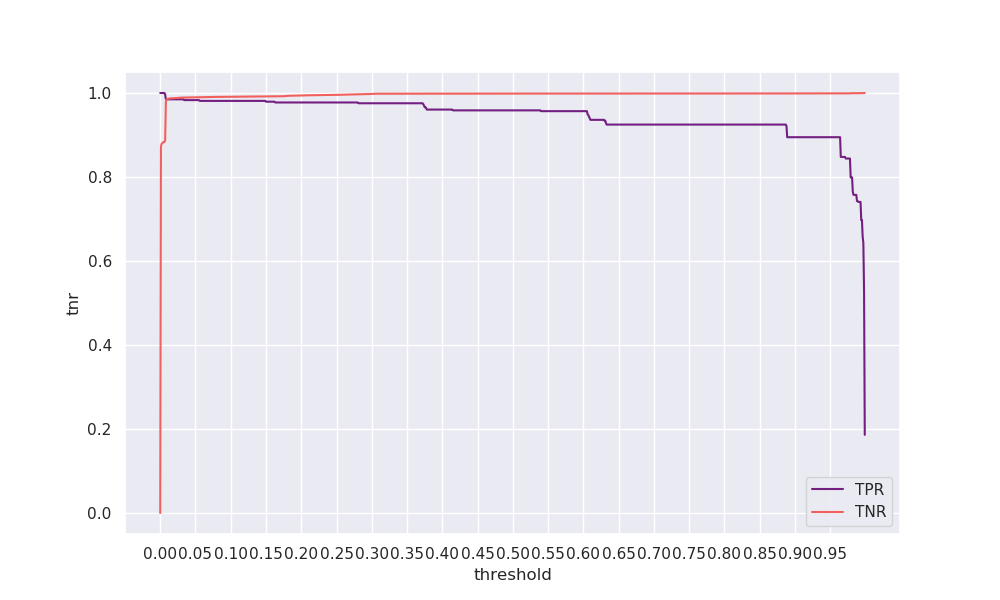

Values plotted in this chart, from the file beside it:
threshold, tpr, tnr, geometric_mean, arithmetic_mean
0.0, 1.0, 0.0, 0.00196, 0.5
0.001, 1.0, 0.872, 0.9338, 0.936
0.002, 1.0, 0.879, 0.9376, 0.9395
0.003, 1.0, 0.8809, 0.9386, 0.9405
0.004, 1.0, 0.8824, 0.9394, 0.9412
0.005, 1.0, 0.883, 0.9397, 0.9415
0.006, 1.0, 0.8833, 0.9398, 0.9416
0.007, 0.9962, 0.8882, 0.9407, 0.9422
0.008, 0.985, 0.9785, 0.9817, 0.9817
0.009, 0.985, 0.9852, 0.9851, 0.9851
0.01, 0.985, 0.9858, 0.9854, 0.9854
0.011, 0.985, 0.9859, 0.9855, 0.9855
0.012, 0.985, 0.9862, 0.9856, 0.9856
0.013, 0.985, 0.987, 0.986, 0.986
0.014, 0.985, 0.9872, 0.9861, 0.9861
0.015, 0.985, 0.9873, 0.9861, 0.9861
0.016, 0.985, 0.9874, 0.9862, 0.9862
0.017, 0.985, 0.9875, 0.9862, 0.9862
0.018, 0.985, 0.9875, 0.9862, 0.9862
0.019, 0.985, 0.9876, 0.9863, 0.9863
0.02, 0.985, 0.9877, 0.9863, 0.9863
0.021, 0.985, 0.9878, 0.9864, 0.9864
0.022, 0.985, 0.9879, 0.9864, 0.9864
0.023, 0.985, 0.988, 0.9865, 0.9865
0.024, 0.985, 0.9881, 0.9865, 0.9865
0.025, 0.985, 0.9882, 0.9866, 0.9866
0.026, 0.985, 0.9883, 0.9866, 0.9866
0.027, 0.985, 0.9887, 0.9868, 0.9868
0.028, 0.985, 0.9889, 0.9869, 0.9869
0.029, 0.985, 0.9889, 0.9869, 0.9869
0.03, 0.985, 0.989, 0.987, 0.987
0.031, 0.985, 0.989, 0.987, 0.987
0.032, 0.985, 0.989, 0.987, 0.987
0.033, 0.985, 0.9891, 0.987, 0.987
0.034, 0.9831, 0.9891, 0.9861, 0.9861
0.035, 0.9831, 0.9892, 0.9861, 0.9861
0.036, 0.9831, 0.9892, 0.9861, 0.9861
0.037, 0.9831, 0.9892, 0.9862, 0.9862
0.038, 0.9831, 0.9893, 0.9862, 0.9862
0.039, 0.9831, 0.9893, 0.9862, 0.9862
0.04, 0.9831, 0.9894, 0.9862, 0.9862
0.041, 0.9831, 0.9894, 0.9862, 0.9863
0.042, 0.9831, 0.9895, 0.9863, 0.9863
0.043, 0.9831, 0.9895, 0.9863, 0.9863
0.044, 0.9831, 0.9896, 0.9863, 0.9863
0.045, 0.9831, 0.9896, 0.9863, 0.9863
0.046, 0.9831, 0.9897, 0.9864, 0.9864
0.047, 0.9831, 0.9897, 0.9864, 0.9864
0.048, 0.9831, 0.9897, 0.9864, 0.9864
0.049, 0.9831, 0.9897, 0.9864, 0.9864
0.05, 0.9831, 0.9898, 0.9864, 0.9864
0.051, 0.9831, 0.9898, 0.9864, 0.9864
0.052, 0.9831, 0.9898, 0.9864, 0.9865
0.053, 0.9831, 0.9899, 0.9865, 0.9865
0.054, 0.9831, 0.9899, 0.9865, 0.9865
0.055, 0.9831, 0.99, 0.9865, 0.9865
0.056, 0.9812, 0.9901, 0.9856, 0.9857
0.057, 0.9812, 0.9901, 0.9857, 0.9857
0.058, 0.9812, 0.9901, 0.9857, 0.9857
0.059, 0.9812, 0.9902, 0.9857, 0.9857
... 940 more rows
